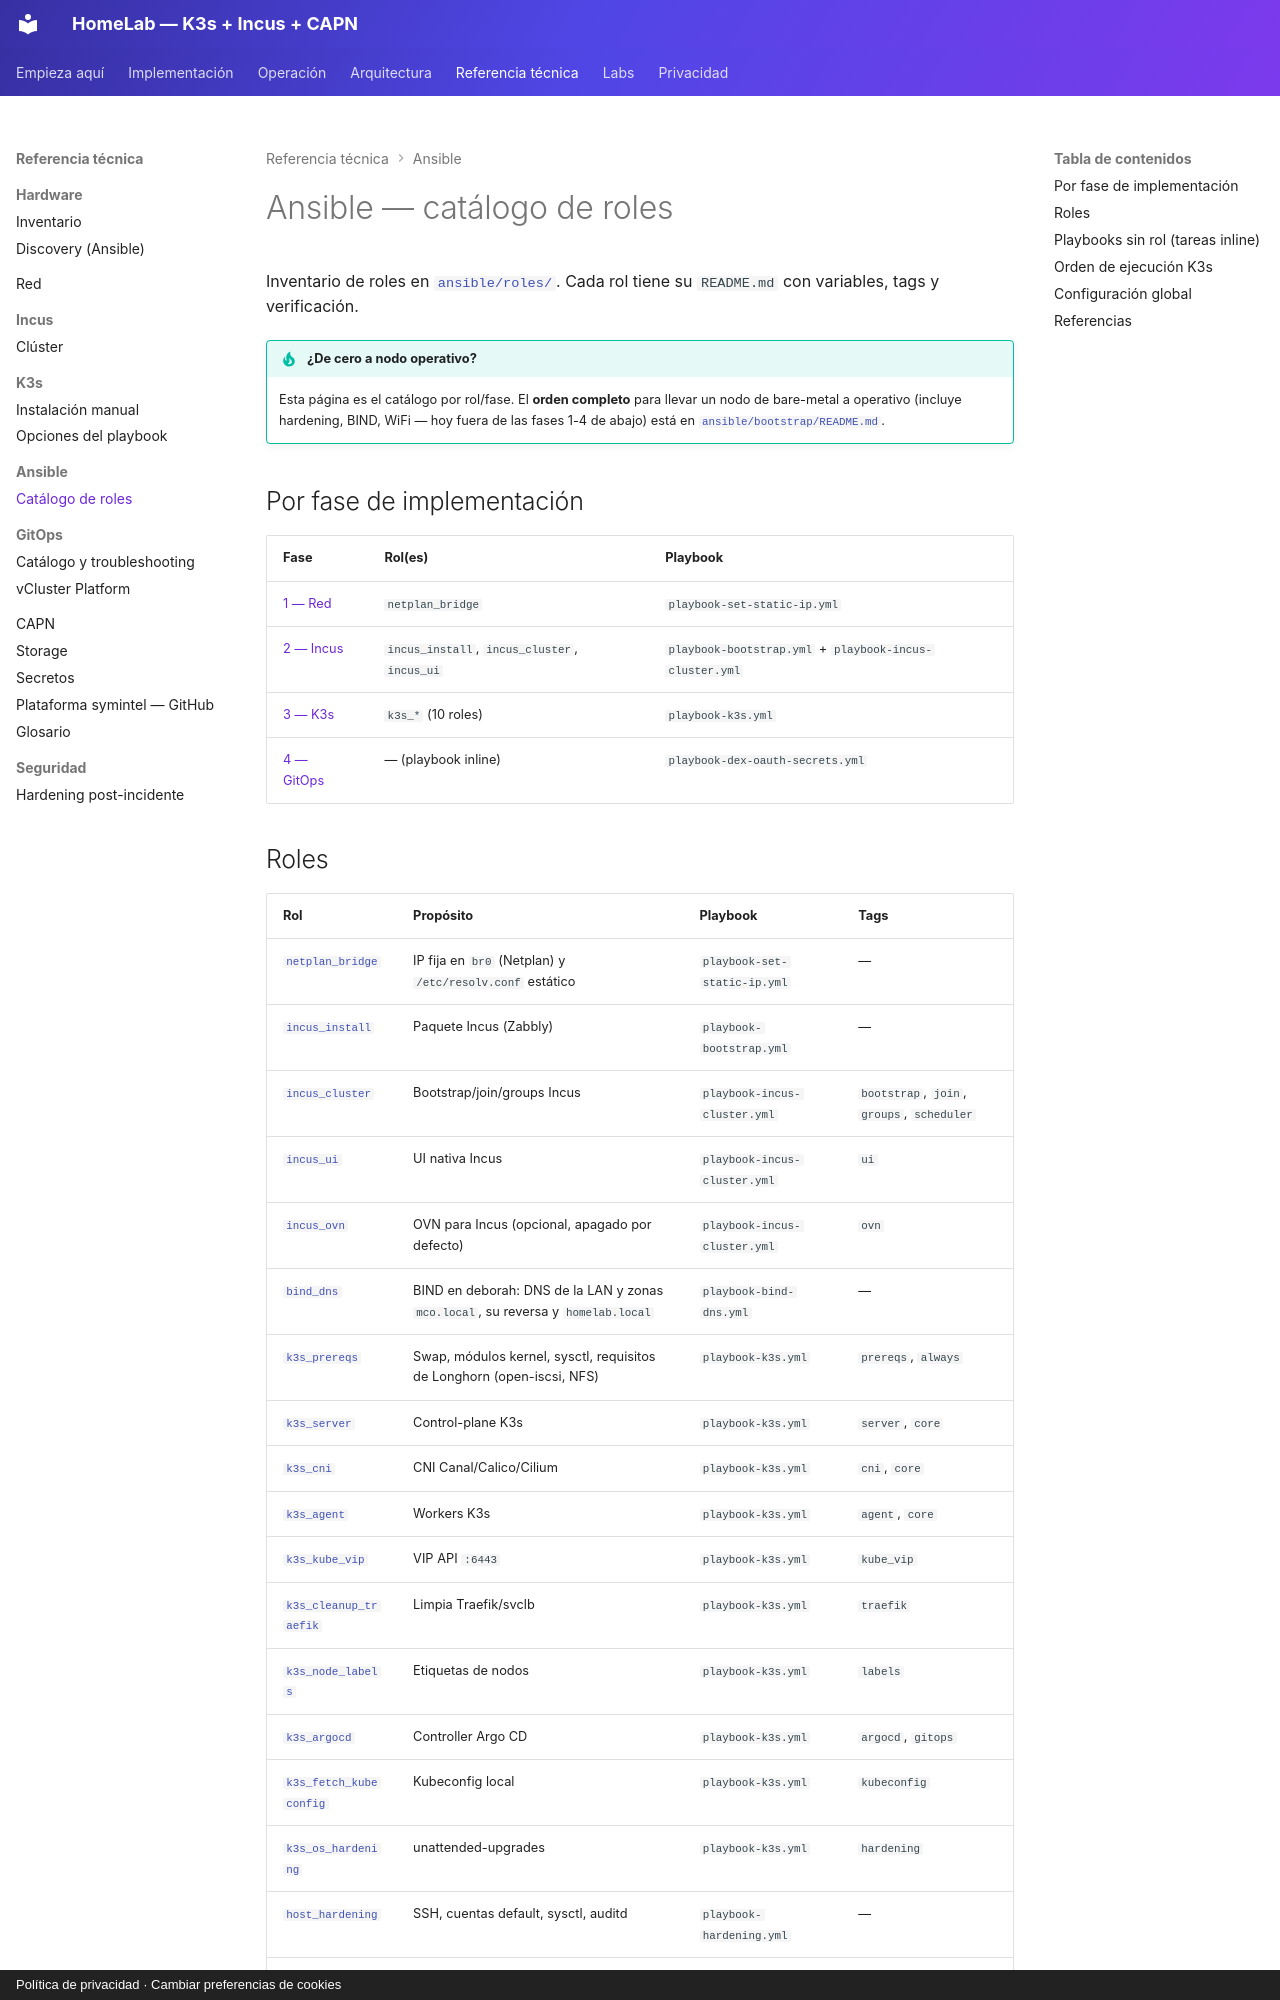

repository: symintel/homelab · page: ansible/index.html · generator: mkdocs · copyright: Política de privacidad · Cambiar preferencias de cookies

# Ansible — catálogo de roles

Inventario de roles en [`ansible/roles/`](https://github.com/symintel/homelab/tree/main/ansible/roles). Cada rol tiene
su `README.md` con variables, tags y verificación.

!!! tip "¿De cero a nodo operativo?"
    Esta página es el catálogo por rol/fase. El **orden completo** para
    llevar un nodo de bare-metal a operativo (incluye hardening,
    BIND, WiFi — hoy fuera de las fases 1-4 de abajo) está en
    [`ansible/bootstrap/README.md`](https://github.com/symintel/homelab/blob/main/ansible/bootstrap/README.md).

## Por fase de implementación

| Fase | Rol(es) | Playbook |
|---|---|---|
| [1 — Red](../implementacion/fase-1-red.md) | `netplan_bridge` | `playbook-set-static-ip.yml` |
| [2 — Incus](../implementacion/fase-2-incus.md) | `incus_install`, `incus_cluster`, `incus_ui` | `playbook-bootstrap.yml` + `playbook-incus-cluster.yml` |
| [3 — K3s](../implementacion/fase-3-k3s.md) | `k3s_*` (10 roles) | `playbook-k3s.yml` |
| [4 — GitOps](../implementacion/fase-4-gitops.md) | — (playbook inline) | `playbook-dex-oauth-secrets.yml` |
